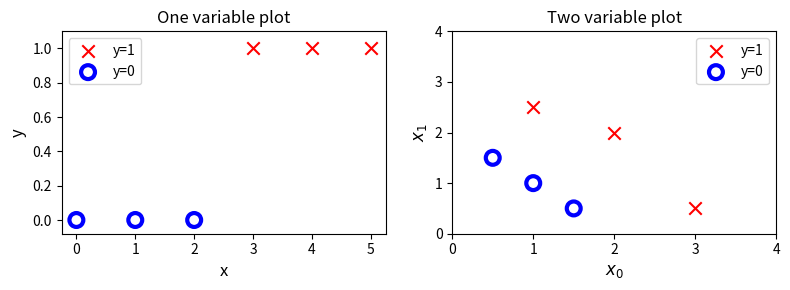

Source code (Python):
import numpy as np
import matplotlib.pyplot as plt

# Training data
x_train = np.array([0., 1, 2, 3, 4, 5])
y_train = np.array([0,  0, 0, 1, 1, 1])
X_train2 = np.array([[0.5, 1.5], [1,1], [1.5, 0.5], [3, 0.5], [2, 2], [1, 2.5]])
y_train2 = np.array([0, 0, 0, 1, 1, 1])

# Indices of positive and negative examples for the first dataset
pos = y_train == 1
neg = y_train == 0

# Plotting
fig, ax = plt.subplots(1, 2, figsize=(8, 3))

# Plot 1: Single variable
ax[0].scatter(x_train[pos], y_train[pos], marker='x', s=80, c='red', label="y=1")
ax[0].scatter(x_train[neg], y_train[neg], marker='o', s=100, label="y=0", facecolors='none', 
              edgecolors='blue', lw=3)

ax[0].set_ylim(-0.08, 1.1)
ax[0].set_ylabel('y', fontsize=12)
ax[0].set_xlabel('x', fontsize=12)
ax[0].set_title('One variable plot')
ax[0].legend()

# Plot 2: Two variables
ax[1].scatter(X_train2[y_train2 == 1][:, 0], X_train2[y_train2 == 1][:, 1], marker='x', s=80, c='red', label="y=1")
ax[1].scatter(X_train2[y_train2 == 0][:, 0], X_train2[y_train2 == 0][:, 1], marker='o', s=100, label="y=0", facecolors='none', 
              edgecolors='blue', lw=3)
ax[1].axis([0, 4, 0, 4])
ax[1].set_ylabel('$x_1$', fontsize=12)
ax[1].set_xlabel('$x_0$', fontsize=12)
ax[1].set_title('Two variable plot')
ax[1].legend()

plt.tight_layout()
plt.show()

# Initialize weights and bias
w_in = np.zeros((1))
b_in = 0

# Since plt_one_addpt_onclick is not available, the code for interactive plotting is removed
